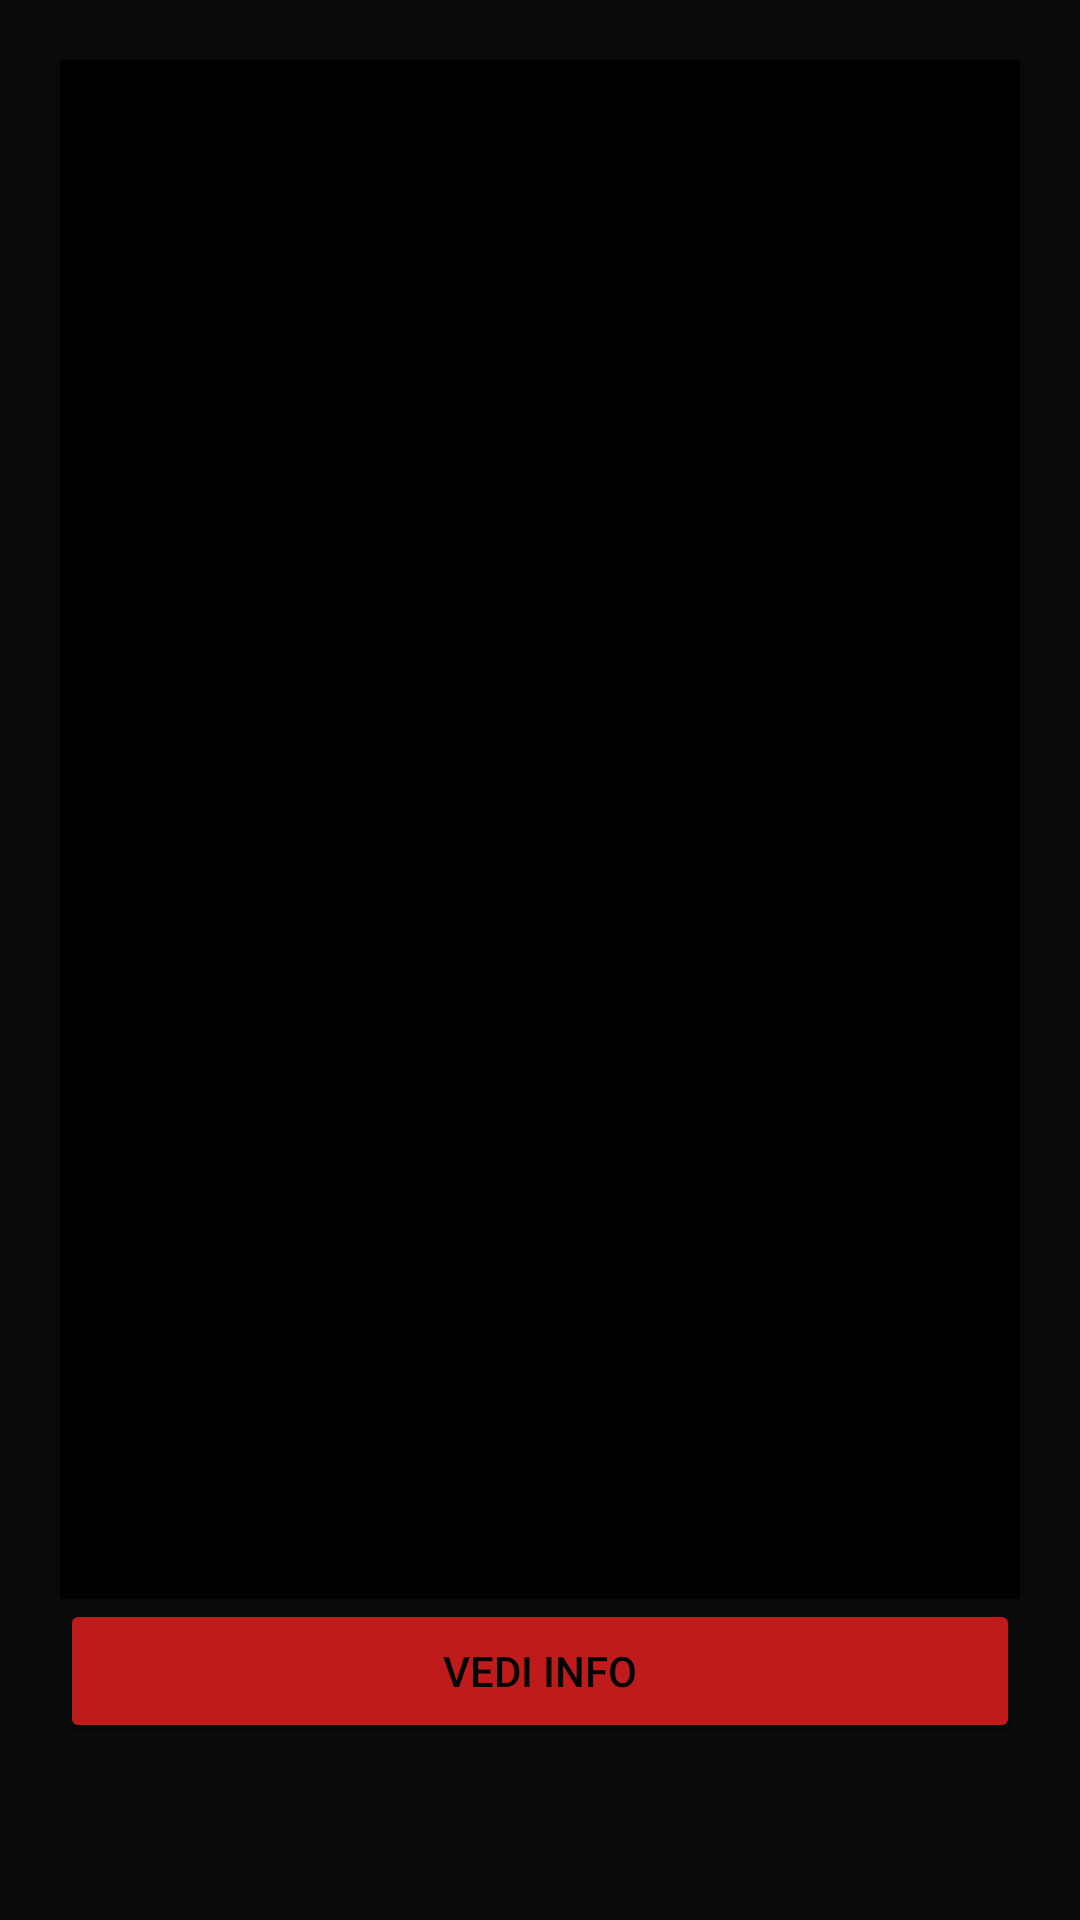

This screen was rendered from an Android layout file. Write that file and the resources it references.
<!-- AndroidManifest.xml: application theme Theme.LidoApp -->
<!-- res/layout/userinfo.xml -->
<?xml version="1.0" encoding="utf-8"?>
<LinearLayout xmlns:android="http://schemas.android.com/apk/res/android"
    xmlns:app="http://schemas.android.com/apk/res-auto"
    xmlns:tools="http://schemas.android.com/tools"
    android:layout_width="match_parent"
    android:layout_height="match_parent"
    android:background="#0B0A0A"
    android:orientation="vertical"
    android:paddingLeft="20dp"
    android:paddingTop="20dp"
    android:paddingRight="20dp"
    android:paddingBottom="20dp"
    tools:context="com.unimol.lidoapp.UI.UserInfo">


    <TextView
        android:id="@+id/userDisplay"
        android:layout_width="fill_parent"
        android:layout_height="513dp"
        android:background="@color/black"
        android:scrollbarThumbVertical="@android:color/holo_red_dark"
        android:scrollbars="vertical"
        android:textColor="#C62020" />


    <Button
        android:id="@+id/userInfoButton"
        android:layout_width="match_parent"
        android:layout_height="wrap_content"
        android:backgroundTint="#BF1B1B"
        android:text="VEDI INFO"
        android:textColor="@color/black" />


</LinearLayout>
<!-- resources referenced by this layout -->
<resources>
  <style name="Theme.LidoApp" parent="Theme.MaterialComponents.Light">
          
          <item name="titleTextColor">@color/black</item>
          <item name="colorPrimary">@android:color/holo_red_dark</item>
          <item name="colorPrimaryVariant">@color/black</item>
          <item name="colorOnPrimary">@color/black</item>
          
          <item name="colorSecondary">@android:color/black</item>
          <item name="colorSecondaryVariant">@android:color/black</item>
          <item name="colorOnSecondary">@color/black</item>
          
          <item name="android:statusBarColor" tools:targetApi="l">?attr/colorPrimaryVariant</item>
          
          <item name="android:itemTextAppearance">@style/CustomTextMenu</item>
          <item name="android:itemBackground">@color/black</item>
      </style>
  <style name="CustomTextMenu" parent="android:TextAppearance.DeviceDefault.Widget.IconMenu.Item">
          <item name="android:textColor">@android:color/holo_red_dark</item>
  
      </style>
  <!-- not gathered from this repository: default colours our renderer supplied (Android Studio template values) -->
  <color name="black">#FF000000</color>
</resources>
